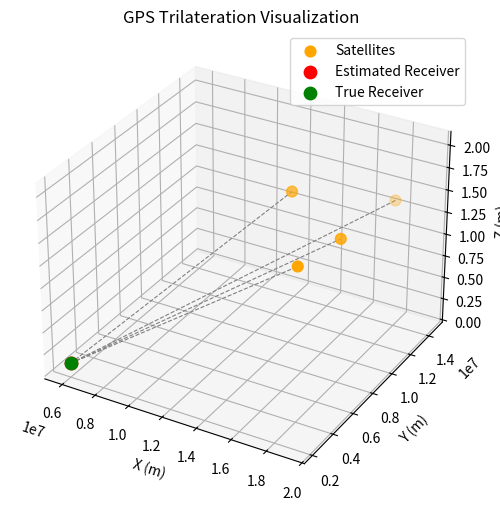

Recreate this plot in Python.
# =========================
# GPS Positioning Simulation
# =========================
# [redacted]
# Description:
# This script simulates a GPS receiver position estimation using pseudoranges
# from 4 satellites, then visualizes the result in 3D.
# =========================

import numpy as np
from scipy.optimize import fsolve
import math
import matplotlib.pyplot as plt
from mpl_toolkits.mplot3d import Axes3D

# ------------------------
# CONSTANTS
# ------------------------
c = 3e8                # Speed of light (m/s)
e2 = 6.694379e-3       # Earth's eccentricity squared (WGS-84)
a = 6378137.0          # Earth's equatorial radius (m)

# ------------------------
# SATELLITE POSITIONS (ECEF)
# ------------------------
P = np.array([
    [15600000.0,  7540000.0, 20140000.0],
    [18760000.0,  2750000.0, 18650000.0],
    [17600000.0, 14600000.0, 13400000.0],
    [19170000.0,  6100000.0, 18390000.0]
], dtype=float)

# ------------------------
# TRUE RECEIVER POSITION (for simulation)
# ------------------------
SIMULATE_TRUE = True
true_lat_deg = 10.0
true_lon_deg = 20.0
true_h = 100.0
true_dt = 5e-5
noise_std = 5.0  # pseudorange noise (meters)

# ------------------------
# FUNCTIONS
# ------------------------

def geodetic_to_ecef(lat_deg, lon_deg, h):
    """Convert geodetic coordinates to ECEF Cartesian coordinates."""
    lat = math.radians(lat_deg)
    lon = math.radians(lon_deg)
    N = a / math.sqrt(1 - e2 * (math.sin(lat) ** 2))
    x = (N + h) * math.cos(lat) * math.cos(lon)
    y = (N + h) * math.cos(lat) * math.sin(lon)
    z = (N * (1 - e2) + h) * math.sin(lat)
    return np.array([x, y, z], dtype=float)

def ecef_to_geodetic(x, y, z, max_iter=10, tol=1e-12):
    """Convert ECEF Cartesian coordinates to geodetic (lat, lon, h)."""
    lon = math.atan2(y, x)
    p = math.sqrt(x**2 + y**2)
    lat = math.atan2(z, p * (1 - e2))
    for _ in range(max_iter):
        N = a / math.sqrt(1 - e2 * (math.sin(lat) ** 2))
        h = p / math.cos(lat) - N
        new_lat = math.atan2(z, p * (1 - e2 * (N / (N + h))))
        if abs(new_lat - lat) < tol:
            lat = new_lat
            break
        lat = new_lat
    N = a / math.sqrt(1 - e2 * (math.sin(lat) ** 2))
    h = p / math.cos(lat) - N
    return lat, lon, h

def haversine_m(lat1_deg, lon1_deg, lat2_deg, lon2_deg, R=6371000.0):
    """Compute surface distance between two points on Earth."""
    lat1, lon1, lat2, lon2 = map(math.radians, (lat1_deg, lon1_deg, lat2_deg, lon2_deg))
    dlat = lat2 - lat1
    dlon = lon2 - lon1
    a_h = math.sin(dlat/2)**2 + math.cos(lat1)*math.cos(lat2)*math.sin(dlon/2)**2
    return 2 * R * math.asin(math.sqrt(a_h))

# ------------------------
# SIMULATION: GENERATE PSEUDORANGES
# ------------------------
if SIMULATE_TRUE:
    x_true, y_true, z_true = geodetic_to_ecef(true_lat_deg, true_lon_deg, true_h)
    ranges = np.linalg.norm(P - np.array([x_true, y_true, z_true]), axis=1)
    rho = ranges + c * true_dt + np.random.normal(scale=noise_std, size=ranges.shape)
else:
    # manual pseudoranges (if SIMULATE_TRUE = False)
    rho = np.array([20432500.0, 21145000.0, 19760000.0, 21075000.0], dtype=float)

# ------------------------
# EQUATIONS TO SOLVE
# ------------------------
def equations(vars):
    x, y, z, dt = vars
    res = []
    for i in range(P.shape[0]):
        xi, yi, zi = P[i]
        dist = math.sqrt((x - xi)**2 + (y - yi)**2 + (z - zi)**2)
        res.append(dist + c * dt - float(rho[i]))
    return res

# ------------------------
# SOLVE FOR RECEIVER POSITION
# ------------------------
x0 = np.array([0.0, 0.0, 6371000.0, 0.0])
sol, infodict, ier, mesg = fsolve(equations, x0, full_output=True, maxfev=10000)

if ier != 1:
    print(f"Warning: solver did not converge ({mesg})")

x_est, y_est, z_est, dt_est = sol

# ------------------------
# CONVERT TO GEODETIC
# ------------------------
lat_rad, lon_rad, h_est = ecef_to_geodetic(x_est, y_est, z_est)
lat_deg = math.degrees(lat_rad)
lon_deg = math.degrees(lon_rad)

# ------------------------
# DISPLAY RESULTS
# ------------------------
print("\n=== ESTIMATED RECEIVER POSITION (ECEF) ===")
print(f"x = {x_est:,.3f} m")
print(f"y = {y_est:,.3f} m")
print(f"z = {z_est:,.3f} m")
print(f"Clock bias dt = {dt_est:.9e} s (range bias = {c*dt_est:,.3f} m)")

print("\n=== GEODETIC COORDINATES ===")
print(f"Latitude  = {lat_deg:.8f} °")
print(f"Longitude = {lon_deg:.8f} °")
print(f"Altitude  = {h_est:,.3f} m")

if SIMULATE_TRUE:
    ecef_err = np.linalg.norm(np.array([x_est, y_est, z_est]) - np.array([x_true, y_true, z_true]))
    hav = haversine_m(lat_deg, lon_deg, true_lat_deg, true_lon_deg)
    print("\n=== SIMULATION COMPARISON ===")
    print(f"True position: lat={true_lat_deg}°, lon={true_lon_deg}°, h={true_h} m")
    print(f"ECEF error = {ecef_err:,.3f} m")
    print(f"Surface (haversine) error = {hav:,.3f} m")
    print(f"Altitude error = {abs(h_est - true_h):.3f} m")

# ------------------------
# 3D VISUALIZATION
# ------------------------
fig = plt.figure(figsize=(8, 6))
ax = fig.add_subplot(111, projection='3d')
ax.scatter(P[:,0], P[:,1], P[:,2], color='orange', label='Satellites', s=60)
ax.scatter(x_est, y_est, z_est, color='red', label='Estimated Receiver', s=80)
if SIMULATE_TRUE:
    ax.scatter(x_true, y_true, z_true, color='green', label='True Receiver', s=80)

# Draw lines between receiver and satellites
for sat in P:
    ax.plot([x_est, sat[0]], [y_est, sat[1]], [z_est, sat[2]], 'gray', linestyle='--', linewidth=0.8)

ax.set_title('GPS Trilateration Visualization')
ax.set_xlabel('X (m)')
ax.set_ylabel('Y (m)')
ax.set_zlabel('Z (m)')
ax.legend()
plt.show()